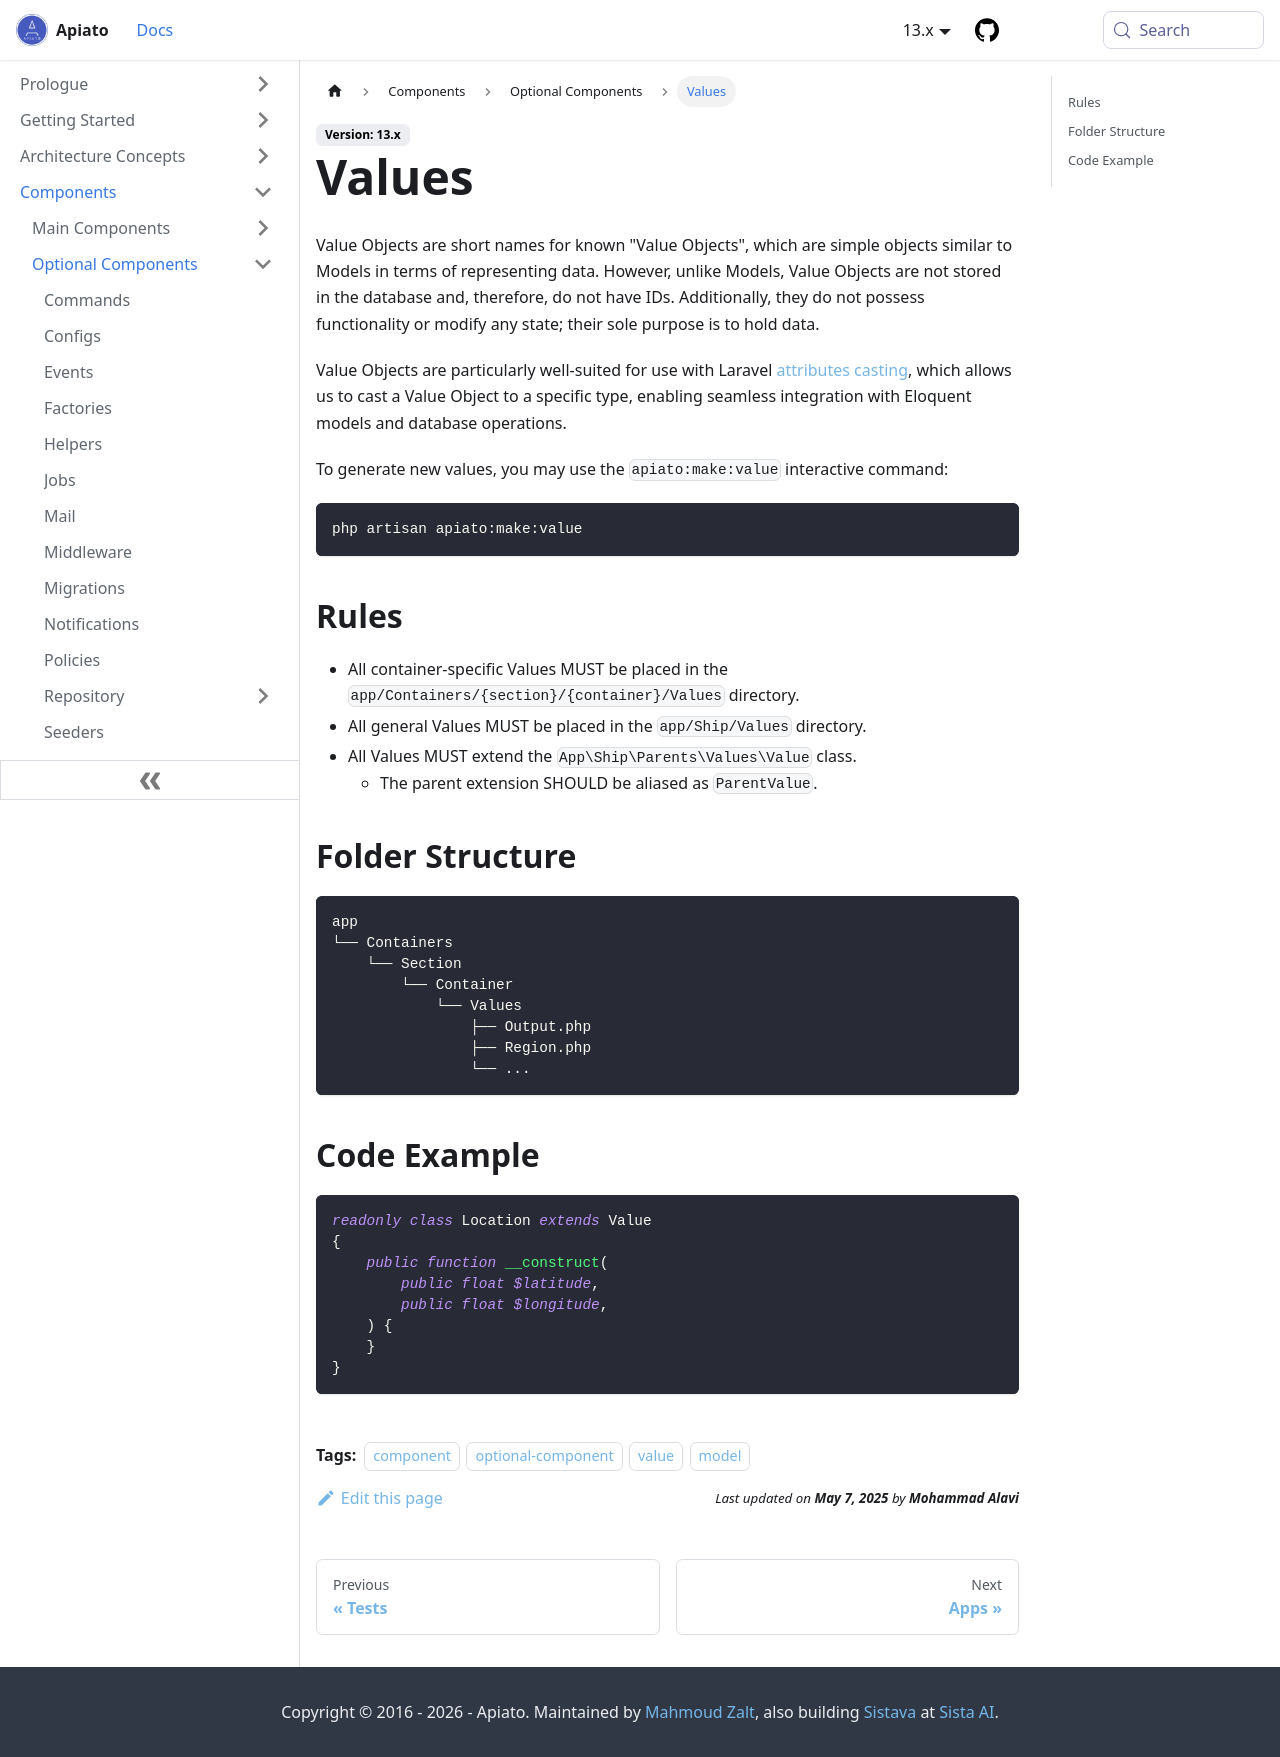

repository: apiato/documentation · page: docs/components/optional-components/values/index.html · generator: docusaurus

---
title: Values
tags:
  - component
  - optional-component
  - value
  - model
---

Value Objects are short names for known "Value Objects",
which are simple objects similar to Models in terms of representing data.
However, unlike Models, Value Objects are not stored in the database and, therefore, do not have IDs.
Additionally, they do not possess functionality or modify any state; their sole purpose is to hold data.

Value Objects are particularly well-suited for use with Laravel [attributes casting](https://laravel.com/docs/eloquent-mutators#value-object-casting),
which allows us to cast a Value Object to a specific type,
enabling seamless integration with Eloquent models and database operations.

To generate new values you may use the `apiato:generate:value` interactive command:

```
php artisan apiato:generate:value
```

## Rules

- All container-specific Values MUST be placed in the `app/Containers/{section}/{container}/Values` directory.
- All general Values MUST be placed in the `app/Ship/Values` directory.
- All Values MUST extend the `App\Ship\Parents\Values\Value` class.
  - The parent extension SHOULD be aliased as `ParentValue`.

## Folder Structure

```markdown
app
└── Containers
    └── Section
        └── Container
            └── Values
                ├── Output.php
                ├── Region.php
                └── ...
```

## Code Example

```php
class Location extends Value
{
    public function __construct(
        public float $latitude,
        public float $longitude,
    ) {
    }
}
```
